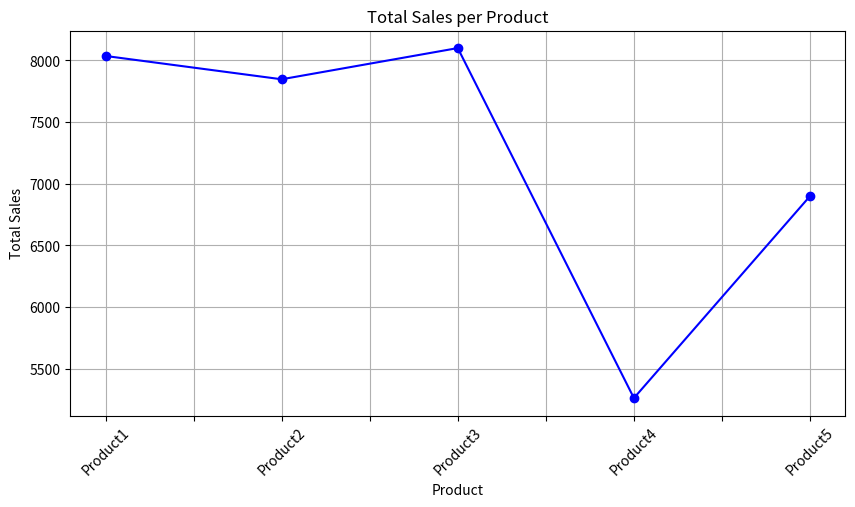
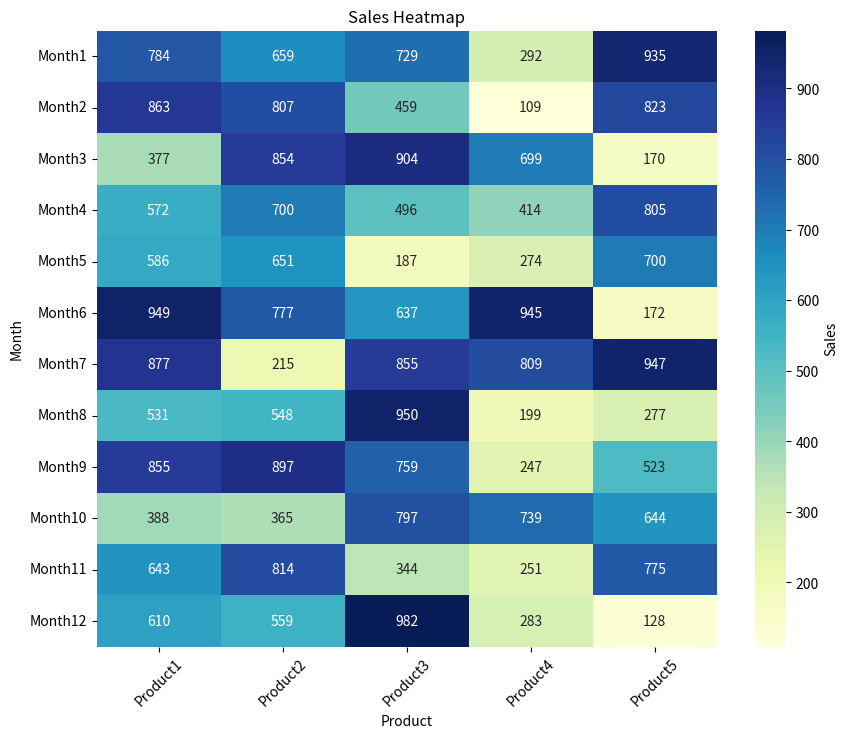

These charts were generated, in order, by the following Python code:
import matplotlib.pyplot as plt
import numpy as np
import pandas as pd
import seaborn as sns

PRODUCTS = ['Product' + str(i) for i in range(1, 6)]
MONTHS = ['Month' + str(i) for i in range(1, 13)]

def task_func():
    # Generate a DataFrame with random sales figures
    np.random.seed(0)  # For reproducibility
    sales_data = np.random.randint(100, 1000, size=(12, 5))
    df = pd.DataFrame(sales_data, index=MONTHS, columns=PRODUCTS)
    
    # Calculate total sales per product
    total_sales = df.sum(axis=0)
    
    # Plot total sales per product using a line plot
    plt.figure(figsize=(10, 5))
    total_sales.plot(kind='line', marker='o', color='b')
    plt.title('Total Sales per Product')
    plt.xlabel('Product')
    plt.ylabel('Total Sales')
    plt.xticks(rotation=45)
    plt.grid(True)
    plt.show()
    
    # Plot sales figures across products and months using a heatmap
    plt.figure(figsize=(10, 8))
    sns.heatmap(df, annot=True, fmt='d', cmap='YlGnBu', cbar_kws={'label': 'Sales'})
    plt.title('Sales Heatmap')
    plt.xlabel('Product')
    plt.ylabel('Month')
    plt.xticks(rotation=45)
    plt.show()
    
    return df

# Call the function to generate the DataFrame and visualize the data
df = task_func()
print(df)